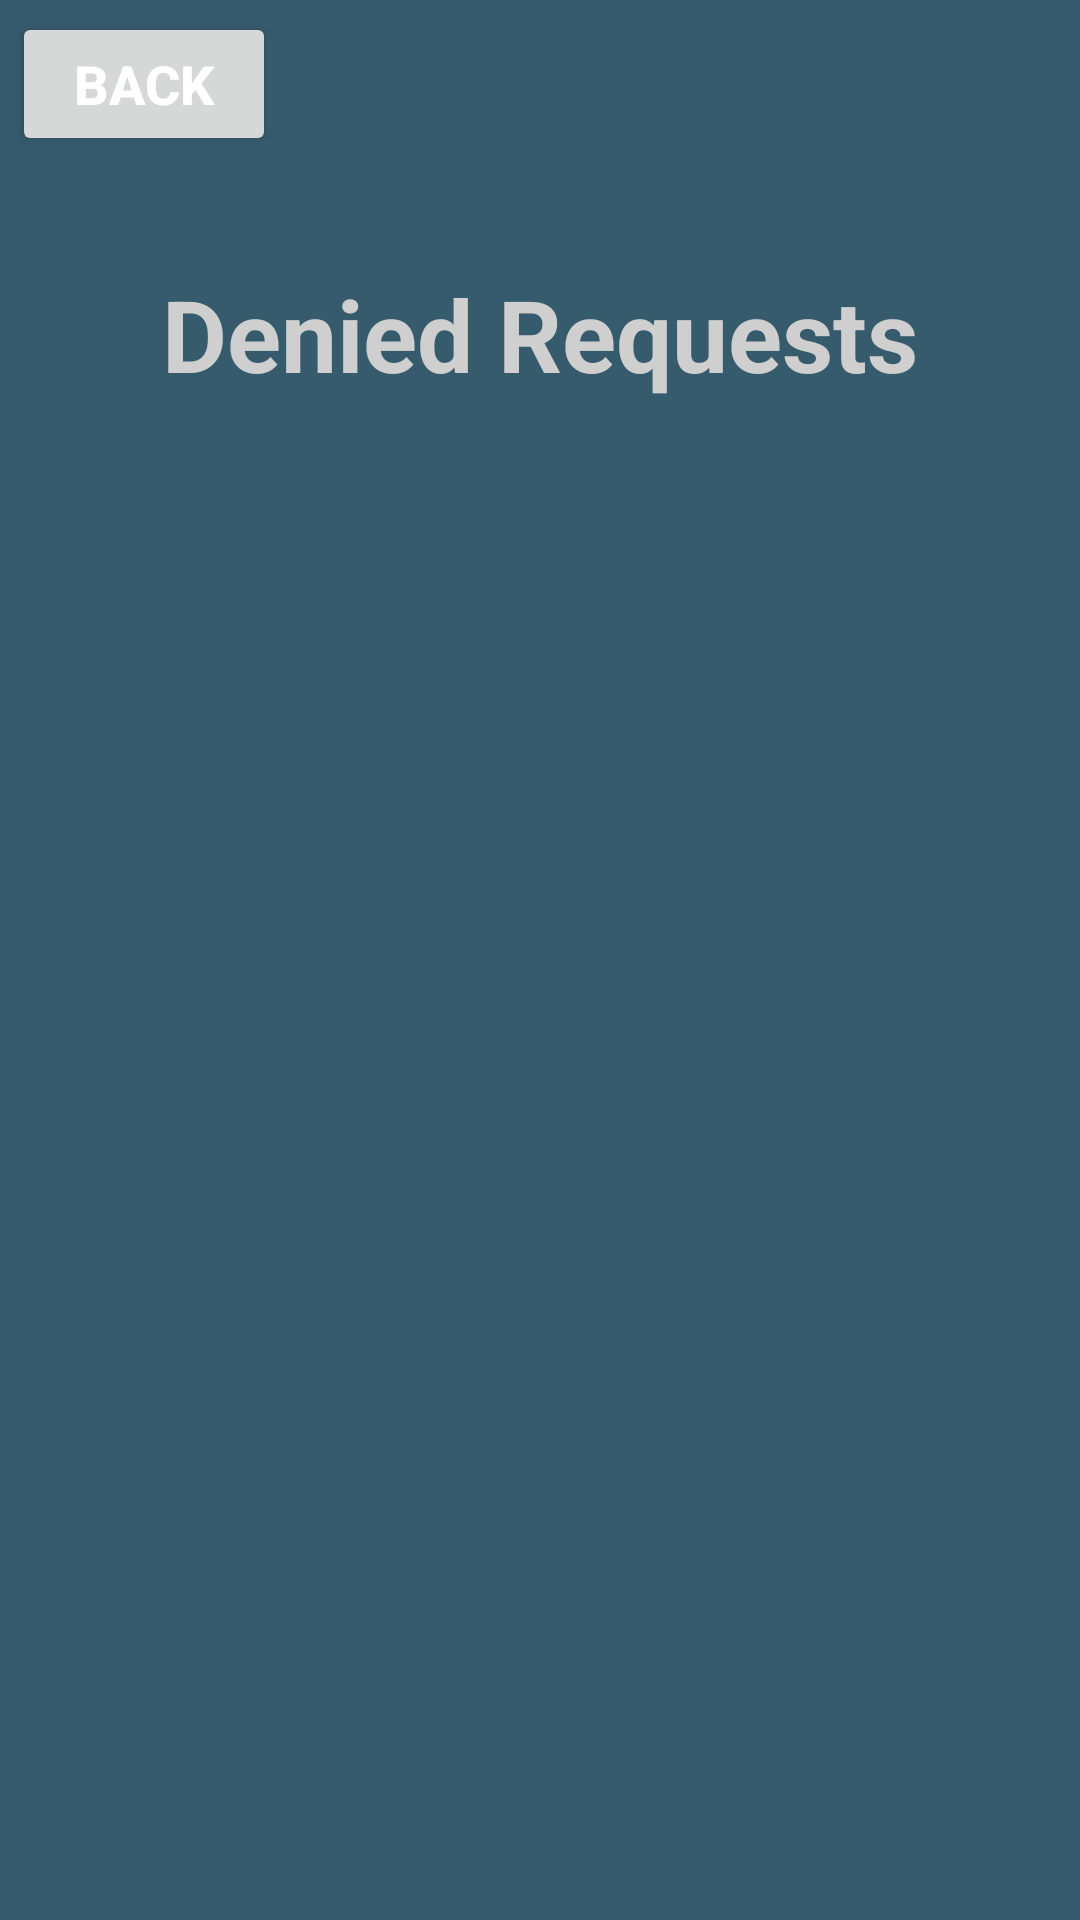

Write the Android layout XML for this screen, with the resource values it uses.
<!-- AndroidManifest.xml: application theme Theme.DoctorRegistration -->
<!-- res/layout/activity_admin_denied_request.xml -->
<?xml version="1.0" encoding="utf-8"?>
<androidx.constraintlayout.widget.ConstraintLayout xmlns:android="http://schemas.android.com/apk/res/android"
    xmlns:app="http://schemas.android.com/apk/res-auto"
    xmlns:tools="http://schemas.android.com/tools"
    android:layout_width="match_parent"
    android:layout_height="match_parent"
    android:background="#365B6D"
    tools:context=".Admin.Backend.AdminDeniedRequest">

    <Button
        android:id="@+id/backtoAWP"
        android:layout_width="wrap_content"
        android:layout_height="wrap_content"
        android:layout_marginStart="4dp"
        android:layout_marginTop="4dp"
        android:layout_marginBottom="132dp"
        android:text="Back"
        android:textColor="#ffff"
        android:textSize="18sp"
        android:textStyle="bold"
        app:layout_constraintStart_toStartOf="parent"
        app:layout_constraintTop_toTopOf="parent" />

    <TextView
        android:id="@+id/textView6"
        android:layout_width="wrap_content"
        android:layout_height="wrap_content"
        android:layout_marginTop="37dp"
        android:text="Denied Requests"
        android:textColor="#CFCFCF"
        android:textSize="100px"
        android:textStyle="bold"
        app:layout_constraintEnd_toEndOf="parent"
        app:layout_constraintStart_toStartOf="parent"
        app:layout_constraintTop_toBottomOf="@+id/backtoAWP" />

    <ListView
        android:id="@+id/listView"
        android:layout_width="match_parent"
        android:layout_height="wrap_content"
        android:layout_marginTop="40dp"
        app:layout_constraintTop_toBottomOf="@+id/textView6"
        tools:layout_editor_absoluteX="0dp" />


</androidx.constraintlayout.widget.ConstraintLayout>
<!-- resources referenced by this layout -->
<resources>
  <style name="Theme.DoctorRegistration" parent="Base.Theme.DoctorRegistration" />
  <style name="Base.Theme.DoctorRegistration" parent="Theme.Material3.DayNight.NoActionBar">
          
          
      </style>
</resources>
